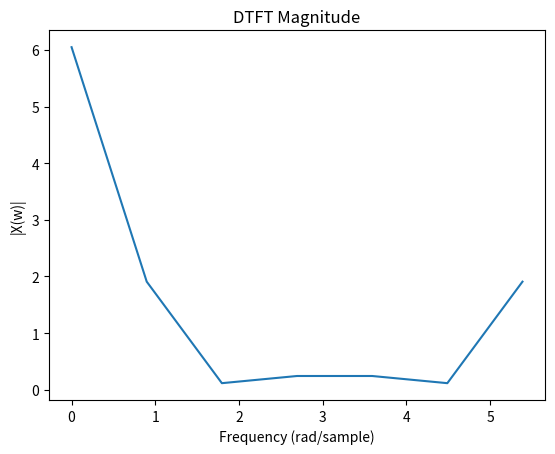

Write the Python code that produced this figure.
import numpy as np
import matplotlib.pyplot as plt

def compute_dtft(x):
    N = len(x)
    X = np.fft.fft(x)
    w = np.linspace(0, 2*np.pi, N, endpoint=False)
    X_dtft = X * np.exp(-1j*w*(N-1)/2) / np.sqrt(N)
    return w, X_dtft

# Example signal
x = np.array([1, 2, 3, 4, 3, 2, 1])

# Compute DTFT and plot
w, X_dtft = compute_dtft(x)
plt.plot(w, np.abs(X_dtft))
plt.xlabel('Frequency (rad/sample)')
plt.ylabel('|X(w)|')
plt.title('DTFT Magnitude')
plt.show()


''''
In this program, the compute_dtft function takes a time-domain 
signal x as input and returns the DTFT X_dtft. The function first 
computes the FFT of x using np.fft.fft, and then multiplies it by 
the appropriate complex exponential and normalization factor to 
obtain the DTFT. The frequency range w is also computed using np.linspace.

Finally, the program applies the compute_dtft function to an 
example signal x, and plots the magnitude of the DTFT using plt.plot. 
The resulting plot shows the magnitude spectrum of the DTFT, which is 
a continuous function of frequency.
'''
